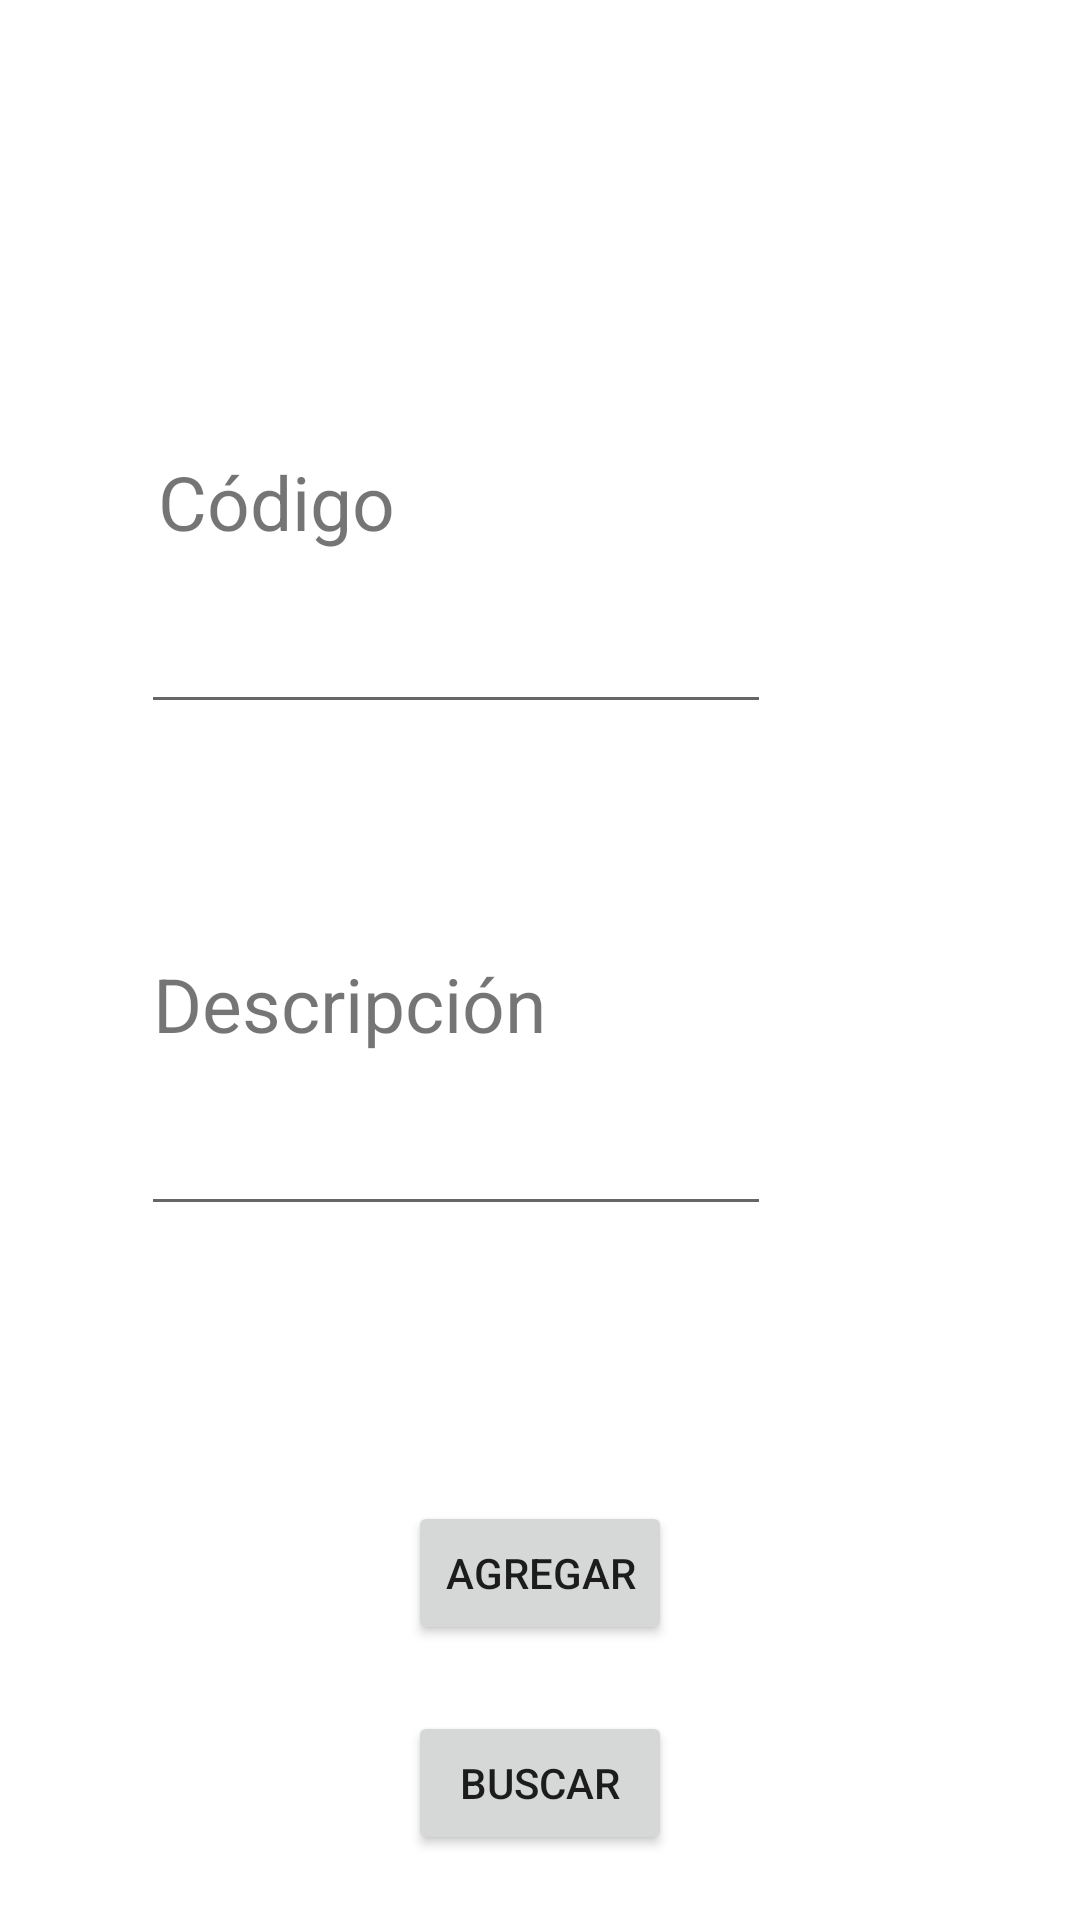

The Android layout XML behind this screen, and the referenced resources:
<!-- AndroidManifest.xml: application theme Theme.ElefantitoVerde -->
<!-- res/layout/activity_agregar_categoria.xml -->
<?xml version="1.0" encoding="utf-8"?>
<androidx.constraintlayout.widget.ConstraintLayout xmlns:android="http://schemas.android.com/apk/res/android"
    xmlns:app="http://schemas.android.com/apk/res-auto"
    xmlns:tools="http://schemas.android.com/tools"
    android:layout_width="match_parent"
    android:layout_height="match_parent"
    tools:context=".AgregarCategoria">

    <TextView
        android:id="@+id/textView2"
        android:layout_width="wrap_content"
        android:layout_height="wrap_content"
        android:text="Código"
        android:textSize="25dp"
        app:layout_constraintBottom_toBottomOf="parent"
        app:layout_constraintEnd_toEndOf="parent"
        app:layout_constraintHorizontal_bias="0.187"
        app:layout_constraintStart_toStartOf="parent"
        app:layout_constraintTop_toTopOf="parent"
        app:layout_constraintVertical_bias="0.248" />

    <EditText
        android:id="@+id/txtCodigo"
        android:layout_width="wrap_content"
        android:layout_height="wrap_content"
        android:layout_marginTop="16dp"
        android:ems="10"
        android:inputType="number"
        app:layout_constraintBottom_toBottomOf="parent"
        app:layout_constraintEnd_toEndOf="parent"
        app:layout_constraintHorizontal_bias="0.313"
        app:layout_constraintStart_toStartOf="parent"
        app:layout_constraintTop_toBottomOf="@+id/textView2"
        app:layout_constraintVertical_bias="0.0" />

    <TextView
        android:id="@+id/textView3"
        android:layout_width="wrap_content"
        android:layout_height="wrap_content"
        android:text="Descripción"
        android:textSize="25dp"
        app:layout_constraintBottom_toBottomOf="parent"
        app:layout_constraintEnd_toEndOf="parent"
        app:layout_constraintHorizontal_bias="0.222"
        app:layout_constraintStart_toStartOf="parent"
        app:layout_constraintTop_toBottomOf="@+id/txtCodigo"
        app:layout_constraintVertical_bias="0.209" />

    <EditText
        android:id="@+id/txtDescripcion"
        android:layout_width="wrap_content"
        android:layout_height="wrap_content"
        android:layout_marginTop="16dp"
        android:ems="10"
        android:inputType="textPersonName"
        app:layout_constraintBottom_toBottomOf="parent"
        app:layout_constraintEnd_toEndOf="parent"
        app:layout_constraintHorizontal_bias="0.313"
        app:layout_constraintStart_toStartOf="parent"
        app:layout_constraintTop_toBottomOf="@+id/textView3"
        app:layout_constraintVertical_bias="0.0" />

    <Button
        android:id="@+id/btnAgregarCategoria"
        android:layout_width="wrap_content"
        android:layout_height="wrap_content"
        android:text="Agregar"
        app:layout_constraintBottom_toBottomOf="parent"
        app:layout_constraintEnd_toEndOf="parent"
        app:layout_constraintStart_toStartOf="parent"
        app:layout_constraintTop_toBottomOf="@+id/txtDescripcion" />

    <Button
        android:id="@+id/btnBuscarCategoria"
        android:layout_width="wrap_content"
        android:layout_height="wrap_content"
        android:text="Buscar"
        app:layout_constraintBottom_toBottomOf="parent"
        app:layout_constraintEnd_toEndOf="parent"
        app:layout_constraintStart_toStartOf="parent"
        app:layout_constraintTop_toBottomOf="@+id/btnAgregarCategoria" />

</androidx.constraintlayout.widget.ConstraintLayout>
<!-- resources referenced by this layout -->
<resources>
  <style name="Theme.ElefantitoVerde" parent="Theme.MaterialComponents.DayNight.DarkActionBar">
          
          <item name="colorPrimary">@color/purple_500</item>
          <item name="colorPrimaryVariant">@color/purple_700</item>
          <item name="colorOnPrimary">@color/white</item>
          
          <item name="colorSecondary">@color/teal_200</item>
          <item name="colorSecondaryVariant">@color/teal_700</item>
          <item name="colorOnSecondary">@color/black</item>
          
          <item name="android:statusBarColor" tools:targetApi="l">?attr/colorPrimaryVariant</item>
          
      </style>
  <!-- not gathered from this repository: default colours our renderer supplied (Android Studio template values) -->
  <color name="purple_500">#FF6200EE</color>
  <color name="purple_700">#FF3700B3</color>
  <color name="teal_200">#FF03DAC5</color>
  <color name="teal_700">#FF018786</color>
  <color name="black">#FF000000</color>
  <color name="white">#FFFFFFFF</color>
</resources>
